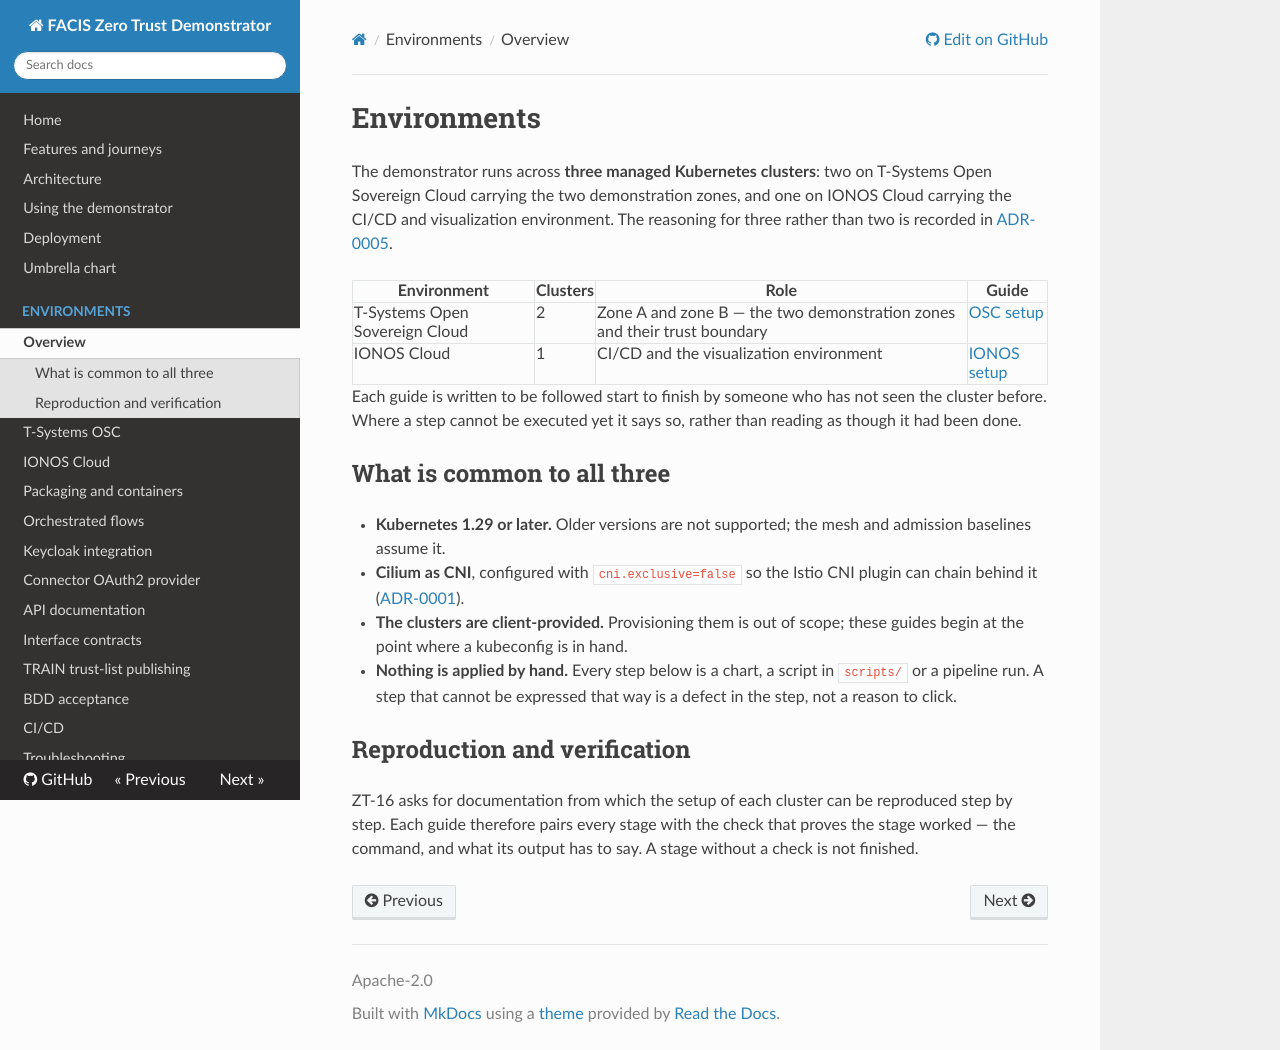

repository: amirhossainkarimzade/zero · page: environments/index.html · generator: mkdocs

# Environments

The demonstrator runs across **three managed Kubernetes clusters**: two on T-Systems Open Sovereign
Cloud carrying the two demonstration zones, and one on IONOS Cloud carrying the CI/CD and
visualization environment. The reasoning for three rather than two is recorded in
[ADR-0005](../adr/0005-three-cluster-reading-of-the-target-environment.md).

| Environment | Clusters | Role | Guide |
|---|---|---|---|
| T-Systems Open Sovereign Cloud | 2 | Zone A and zone B — the two demonstration zones and their trust boundary | [OSC setup](osc.md) |
| IONOS Cloud | 1 | CI/CD and the visualization environment | [IONOS setup](ionos.md) |

Each guide is written to be followed start to finish by someone who has not seen the cluster before.
Where a step cannot be executed yet it says so, rather than reading as though it had been done.

## What is common to all three

- **Kubernetes 1.29 or later.** Older versions are not supported; the mesh and admission baselines
  assume it.
- **Cilium as CNI**, configured with `cni.exclusive=false` so the Istio CNI plugin can chain behind
  it ([ADR-0001](../adr/0001-service-mesh-mode-istio-ambient-with-cilium.md)).
- **The clusters are client-provided.** Provisioning them is out of scope; these guides begin at the
  point where a kubeconfig is in hand.
- **Nothing is applied by hand.** Every step below is a chart, a script in `scripts/` or a pipeline
  run. A step that cannot be expressed that way is a defect in the step, not a reason to click.

## Reproduction and verification

ZT-16 asks for documentation from which the setup of each cluster can be reproduced step by step.
Each guide therefore pairs every stage with the check that proves the stage worked — the command,
and what its output has to say. A stage without a check is not finished.
